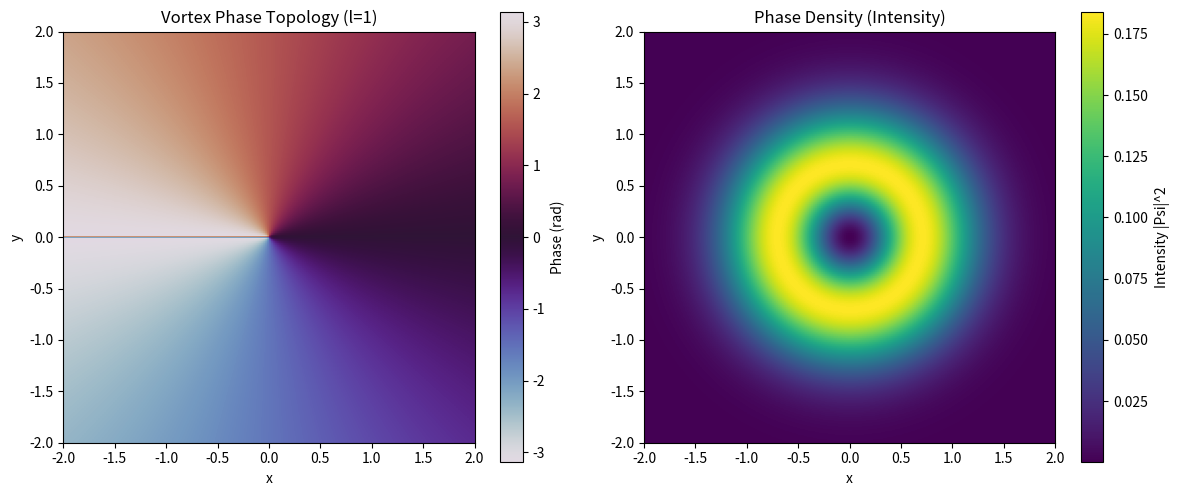

Python code for this plot:
"""
Arkhe(n) Vortex Visualization.
Generates the phase density plot for an OAM vortex handover.
Used to validate the purity of directional emissions.
"""

from __future__ import annotations

import matplotlib.pyplot as plt
import numpy as np


def generate_vortex_plot(l_charge: int = 1, resolution: int = 200, output_path: str = "vortex_phase.png") -> None:
    """
    Generates a polar plot of the phase density of an OAM vortex.
    """
    print(f"Generating OAM Vortex Phase Density plot (l={l_charge})...")

    x = np.linspace(-2, 2, resolution)
    y = np.linspace(-2, 2, resolution)
    X, Y = np.meshgrid(x, y)

    # Convert to polar coordinates
    R = np.sqrt(X**2 + Y**2)
    Phi = np.arctan2(Y, X)

    # Calculate complex field: A(r) * exp(i * l * Phi)
    # Amplitude: ring-like for vortex (R * exp(-R^2))
    amplitude = R * np.exp(-(R**2))
    phase = np.angle(np.exp(1j * l_charge * Phi))

    fig, (ax1, ax2) = plt.subplots(1, 2, figsize=(12, 5))

    # 1. Phase Plot
    im1 = ax1.imshow(phase, extent=[-2, 2, -2, 2], cmap='twilight', origin='lower')
    ax1.set_title(f'Vortex Phase Topology (l={l_charge})')
    ax1.set_xlabel('x')
    ax1.set_ylabel('y')
    fig.colorbar(im1, ax=ax1, label='Phase (rad)')

    # 2. Intensity (Phase Density) Plot
    intensity = amplitude**2
    im2 = ax2.imshow(intensity, extent=[-2, 2, -2, 2], cmap='viridis', origin='lower')
    ax2.set_title('Phase Density (Intensity)')
    ax2.set_xlabel('x')
    ax2.set_ylabel('y')
    fig.colorbar(im2, ax=ax2, label='Intensity |Psi|^2')

    plt.tight_layout()
    plt.savefig(output_path, dpi=150)
    print(f"✓ Vortex visualization saved to: {output_path}")


if __name__ == "__main__":
    generate_vortex_plot(l_charge=1)
